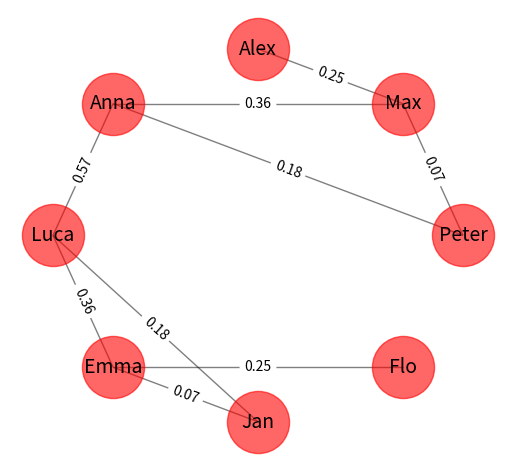

Generate this figure with matplotlib:
import matplotlib.pyplot as plt
import networkx as nx

G = nx.Graph()

persons = ['Peter', 'Max', 'Alex', 'Anna', 'Luca', 'Emma', 'Jan', 'Flo']
connections = [(0,1), (1,2), (1,3), (0,3), (4,5), (4,6), (5,6), (5,7), (3,4)]
for c in connections:
	G.add_edge(persons[c[0]], persons[c[1]])

pos = nx.circular_layout(G)


bc = nx.edge_betweenness_centrality(G)

for x,y in bc:
	value = bc[(x,y)]
	bc[(x,y)] = round(value,2)

for uu, vv, dd in G.edges().data():
	dd['betweenness']= round(bc[(uu,vv)], 2)
	print(uu,vv,dd)

# nx.draw_networkx_nodes(G, pos,
#                        nodelist=persons,
#                        node_color='r',
#                        node_size=2000,
#                        alpha=0.8)

nx.draw_networkx_nodes(G, pos,
                       nodelist=persons[0:8],
                       node_color='r',
                       node_size=2000,
                       alpha=0.6)
# nx.draw_networkx_nodes(G, pos,
#                        nodelist=persons[7:8],
#                        node_color='y',
#                        node_size=2000,
#                        alpha=0.6)
# nx.draw_networkx_nodes(G, pos,
#                        nodelist=persons[4:7],
#                        node_color='b',
#                        node_size=2000,
#                        alpha=0.6)

nx.draw_networkx_edges(G, pos, width=1.0, alpha=0.5)
test= nx.draw_networkx_edge_labels(G,pos=nx.circular_layout(G), edge_labels=bc)

### example edges:
# nx.draw_networkx_edges(G, pos,
#                        edgelist=[(4, 5), (5, 6), (6, 7), (7, 4)],
#                        width=8, alpha=0.5, edge_color='b')
nx.draw_networkx_labels(G, pos, font_size=14)

plt.axis('off')
plt.subplots_adjust(bottom=0.03, top=0.97)

plt.savefig('filename.png', dpi=300)
